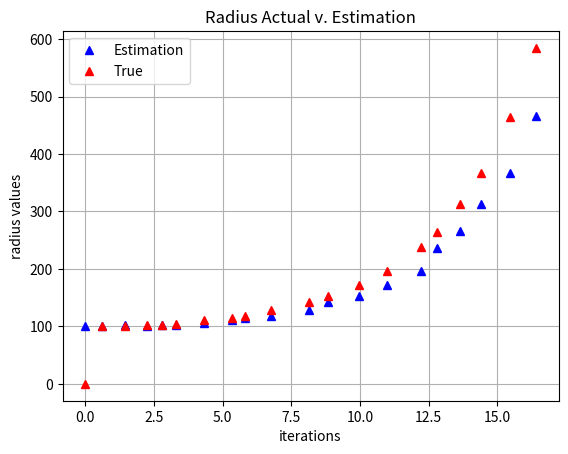
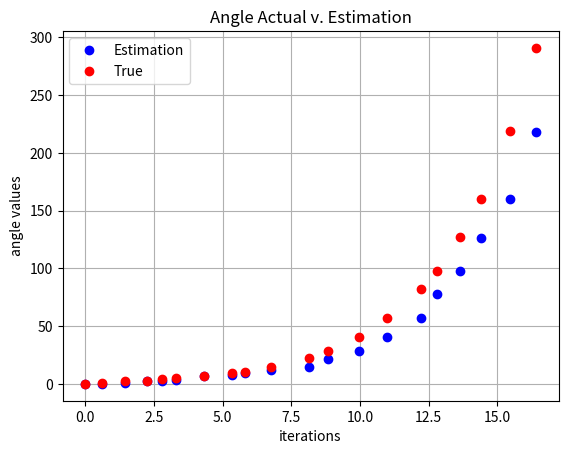
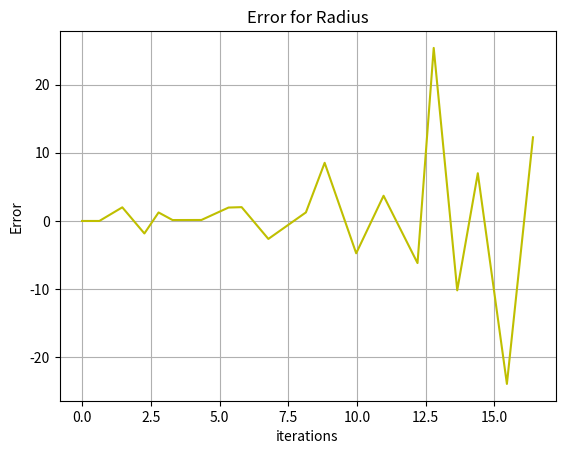
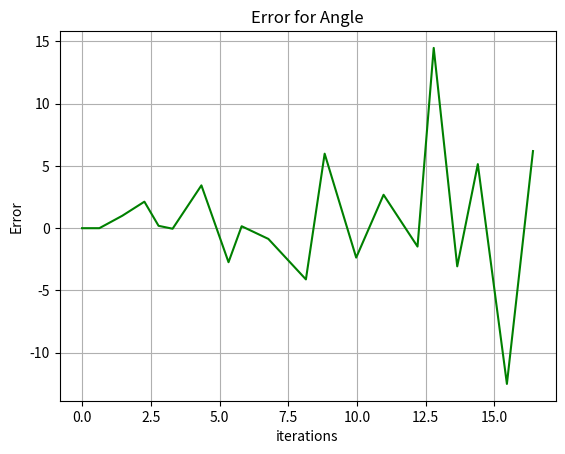

Recreate these plots in Python, in order.
# -*- coding: utf-8 -*-
"""
Created on Wed Jun 29 15:40:19 2022

[redacted]
"""

import numpy as np
#import timescalecalculus as tsc
from numpy import transpose as tr
from numpy import array as mat
from numpy import linalg
import matplotlib.pyplot as plt
import scipy.stats as stats

"""
Constant Mu KF
"""
#Initializing Matrices and T.S.
#By utilizing functions we can define the matrices in terms of variables and
#use varying mu's
beta = .5
gamma = .2
def A(mu):
    return mat([[0, ((.5*(mu**2)*beta*(beta-gamma))+(beta*mu))],
                [0, ((.5*(mu**2)*((beta-gamma)**2)+((beta-gamma)*mu)))]])
def H(mu):
    return mat([[1,0],[0,1]])
def Covw(mu):
    return mat([[(((beta**2)*(mu**3)/3)+mu), ((beta*(mu**2)/2)+(beta*(beta-gamma)*(mu**3)/3)) ],
                [((beta*(mu**2)/2)+(beta*(beta-gamma)*(mu**3)/3)), (((mu**3)*((beta-gamma)**2)/3)+((mu**2)*(beta-gamma))+mu)]])
def R(mu):
    return (1/mu)*mat([[.1,0],[0,1]])
I = mat([[1,0],[0,1]])
print(A(.4))
print(Covw(.5))

#Desired Values
n=20

tslist = [0]
g = []
for i in range (0,n-1):
    mu = stats.norm.rvs(loc=.9,scale=.2)
    g.append(mu)
    tslist.append(tslist[i]+mu)
    i = i+1
#ts = tsc.timescale(tslist)


#Simulation
xvals = [mat([[100],[0]])]
zvals = [mat([[100],[0]])]
rsim = [0]
tsim = [0]
zt = [0]
zr=[0]
for k in range (0,n-1):
    mu = g[k]
    #system sim
    w1 = int(abs(stats.norm.rvs(loc=0,scale=linalg.norm(Covw(g[k])))))
    w2 = int(abs(stats.norm.rvs(loc=0,scale=linalg.norm(Covw(g[k])))))
    w = mat([[w1],[w2]])
    xnew = ((I + A(mu)).dot(xvals[k])) + w
    rsim.append(xnew[0,0])
    tsim.append(xnew[1,0])
    xvals.append(xnew)
for k in range (0,n-1):
    mu = g[k]
    v1 = int(stats.norm.rvs(loc=0,scale=linalg.norm(R(g[k])),size=1))
    v2 = int(stats.norm.rvs(loc=0,scale=linalg.norm(R(g[k])),size=1))
    v = mat([[v1],[v2]])
    znew = H(mu).dot(xvals[k+1]) + v
    zr.append(znew[0,0])
    zt.append(znew[1,0])
    zvals.append(znew)

#Initialize
P = I
Pminus = I
x = mat([[100],[0]])
xminus = mat([[100],[0]])
etar = [0] #Residual
etat = [0]
radius = [x[0,0]]
theta = [x[1,0]]

#Filter
for k in range (0,n-1):  
    mu = g[k]
    #Error Propogation
    Pminus = (I + (A(mu).dot(P))).dot(tr(I + (A(mu)))) + Covw(mu)
    P = linalg.inv(linalg.inv(Pminus) + (tr(H(mu)).dot(linalg.inv(R(mu)))).dot(H(mu)))
    #Estimation
    xminus = (I+A(mu)).dot(x)
    err = zvals[k] - H(mu).dot(xminus)
    x = xminus + ((P.dot(tr(H(mu)))).dot(linalg.inv(R(mu)))).dot(err)
    r = x[0,0]
    radius.append(r)
    th = x[1,0]
    theta.append(th)
    etar.append(err[0,0])
    etat.append(err[1,0])
    
#Plotting
plt.figure(1)
plt.plot(tslist,radius,'b^',label='Estimation')
plt.plot(tslist,rsim,'r^',label='True')
#plt.plot(tslist,zr,'g^',label='Measured')
#Blue is Estimation, Red is Sim
plt.xlabel('iterations')
plt.ylabel('radius values')
plt.title('Radius Actual v. Estimation')
plt.grid(True)
plt.legend()
plt.show()

plt.figure(2)
plt.plot(tslist,theta,'bo',label='Estimation')
plt.plot(tslist,tsim,'ro',label='True')
#plt.plot(tslist,zt,'go',label='Measured')
#Blue is Estimation, Red is Sim
plt.xlabel('iterations')
plt.ylabel('angle values')
plt.title('Angle Actual v. Estimation')
plt.grid(True)
plt.legend()
plt.show()

plt.figure(3)
plt.plot(tslist,etar,'y-')
plt.xlabel('iterations')
plt.ylabel('Error')
plt.title('Error for Radius')
plt.grid(True)
plt.show()

plt.figure(4)
plt.plot(tslist,etat,'g-')
plt.xlabel('iterations')
plt.ylabel('Error')
plt.title('Error for Angle')
plt.grid(True)
plt.show()
    